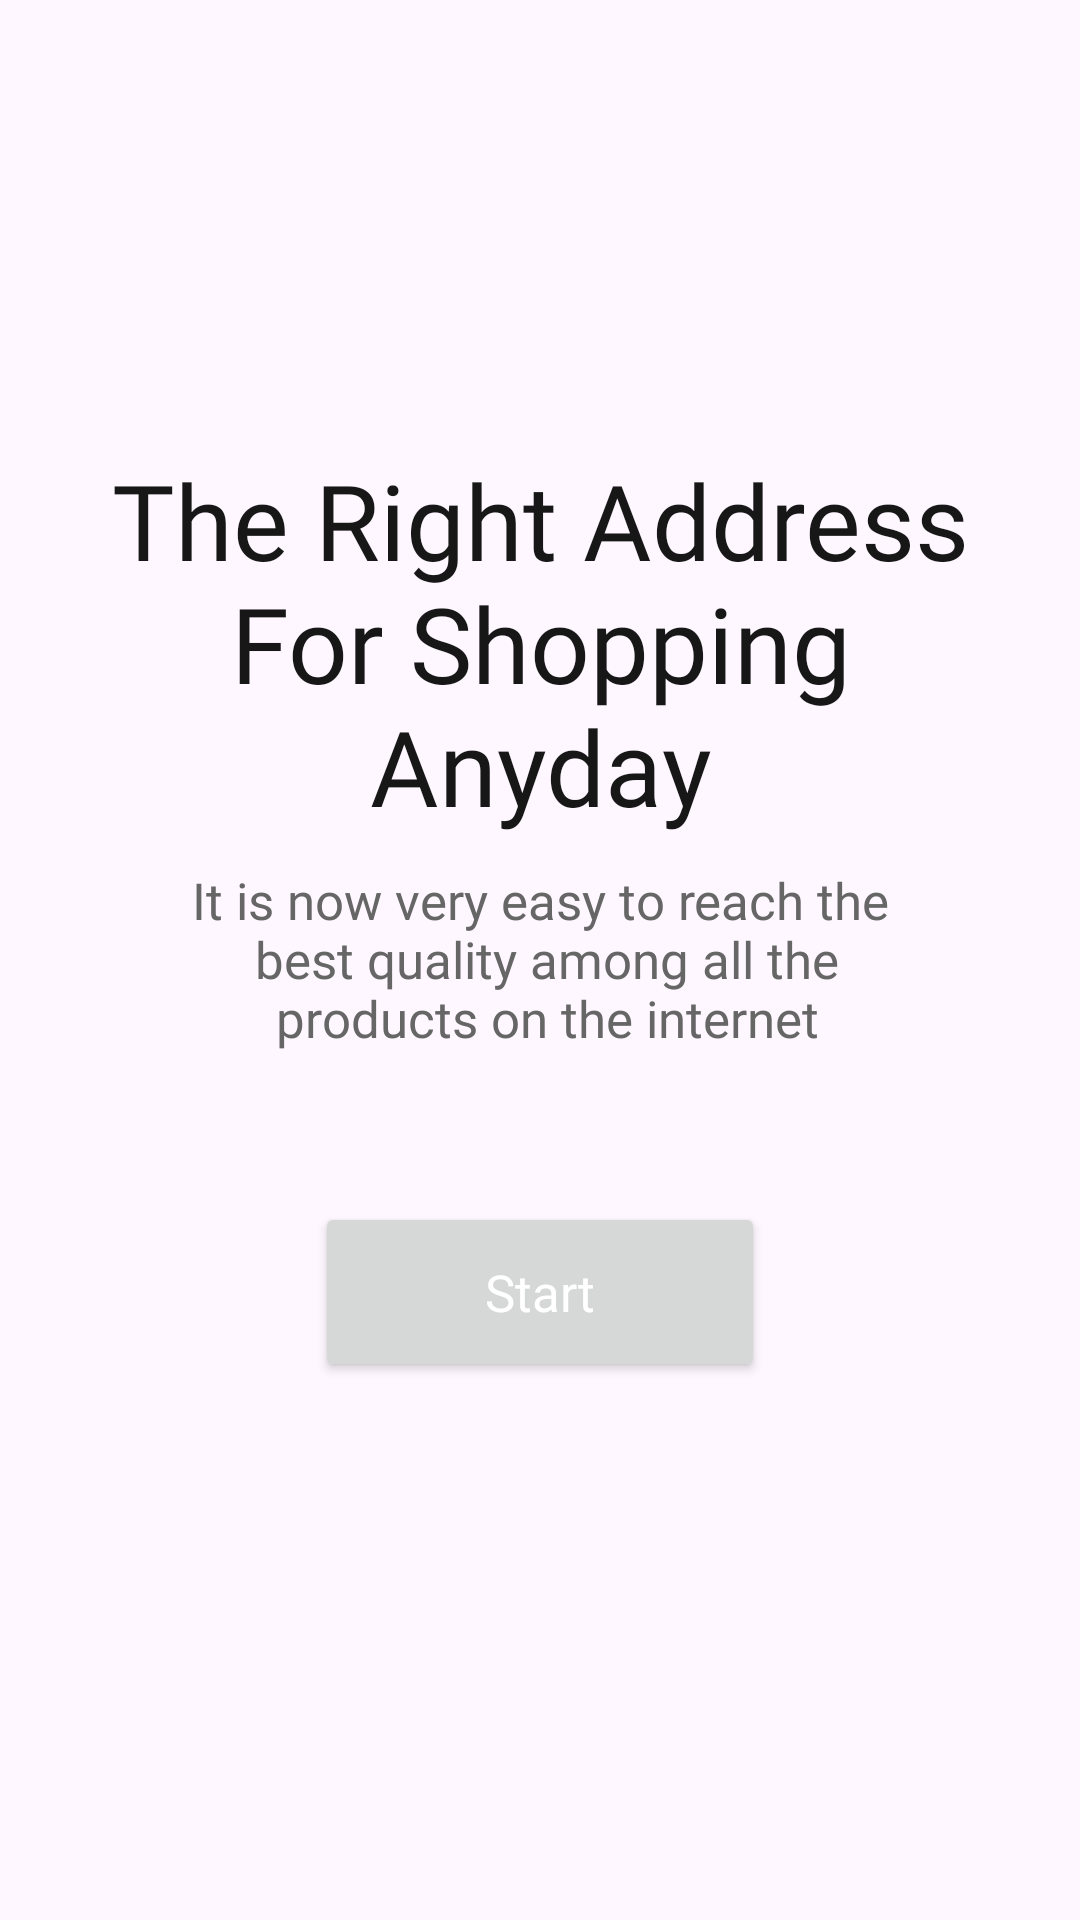

The Android layout XML behind this screen, and the referenced resources:
<!-- AndroidManifest.xml: application theme Theme.FinalProjectPractice -->
<!-- res/layout/fragment_introduction.xml -->
<?xml version="1.0" encoding="utf-8"?>
<ScrollView xmlns:android="http://schemas.android.com/apk/res/android"
    android:layout_width="match_parent"
    android:layout_height="match_parent"
    android:fillViewport="true"
    android:background="@color/full_transparent_color">

    <RelativeLayout
        android:layout_width="match_parent"
        android:layout_height="match_parent">

        <TextView
            android:id="@+id/tv_right_address"
            android:layout_width="wrap_content"
            android:layout_height="wrap_content"
            style="@style/h4"
            android:layout_marginTop="@dimen/tvRightAddressMargin"
            android:text="@string/rightAddress"
            android:layout_centerHorizontal="true"
            android:textAlignment="center"/>

        <TextView
            android:id="@+id/tv_quality"
            android:layout_width="wrap_content"
            android:layout_height="wrap_content"
            android:layout_below="@+id/tv_right_address"
            style="@style/h2"
            android:textAlignment="center"
            android:text="@string/quality"
            android:layout_centerHorizontal="true"
            android:layout_marginTop="10dp"/>

        <Button
            android:id="@+id/btn_start"
            android:layout_width="@dimen/buttonStartWidth"
            android:layout_height="@dimen/buttonStartHeight"
            android:text="Start"
            style="@style/purpleButtonStyle"
            android:layout_below="@+id/tv_quality"
            android:layout_centerHorizontal="true"
            android:layout_marginTop="@dimen/startButtonMarginTop"/>

    </RelativeLayout>

</ScrollView>
<!-- resources referenced by this layout -->
<resources>
  <color name="full_transparent_color">#00FFFFFF</color>
  <dimen name="buttonStartHeight">60dp</dimen>
  <dimen name="buttonStartWidth">150dp</dimen>
  <dimen name="startButtonMarginTop">50dp</dimen>
  <dimen name="tvRightAddressMargin">150dp</dimen>
  <string name="quality">It is now very easy to reach the\n best quality among all the\n products on the internet</string>
  <string name="rightAddress">The Right Address\nFor Shopping\nAnyday</string>
  <style name="h2">
          <item name="android:fontFamily">@font/poppins_light</item>
          <item name="android:textColor">@color/g_gray700</item>
          <item name="android:textSize">@dimen/h2TextSize</item>
      </style>
  <style name="h4">
          <item name="android:fontFamily">@font/poppins_thin</item>
          <item name="android:textColor">@color/g_black</item>
          <item name="android:textSize">@dimen/h4TextSize</item>
      </style>
  <style name="purpleButtonStyle">
          <item name="android:fontFamily">@font/poppins_thin</item>
          <item name="android:textColor">@color/white</item>
          <item name="android:textSize">@dimen/h2TextSize</item>
          <item name="android:textAllCaps">false</item>
          <item name="cornerRadius">10dp</item>
      </style>
  <style name="Theme.FinalProjectPractice" parent="Base.Theme.FinalProjectPractice" />
  <color name="g_gray700">#666666</color>
  <dimen name="h2TextSize">17sp</dimen>
  <color name="g_black">#171717</color>
  <dimen name="h4TextSize">35sp</dimen>
  <color name="white">#FFFFFFFF</color>
  <style name="Base.Theme.FinalProjectPractice" parent="Theme.Material3.Light.NoActionBar">
          
          
      </style>
</resources>
